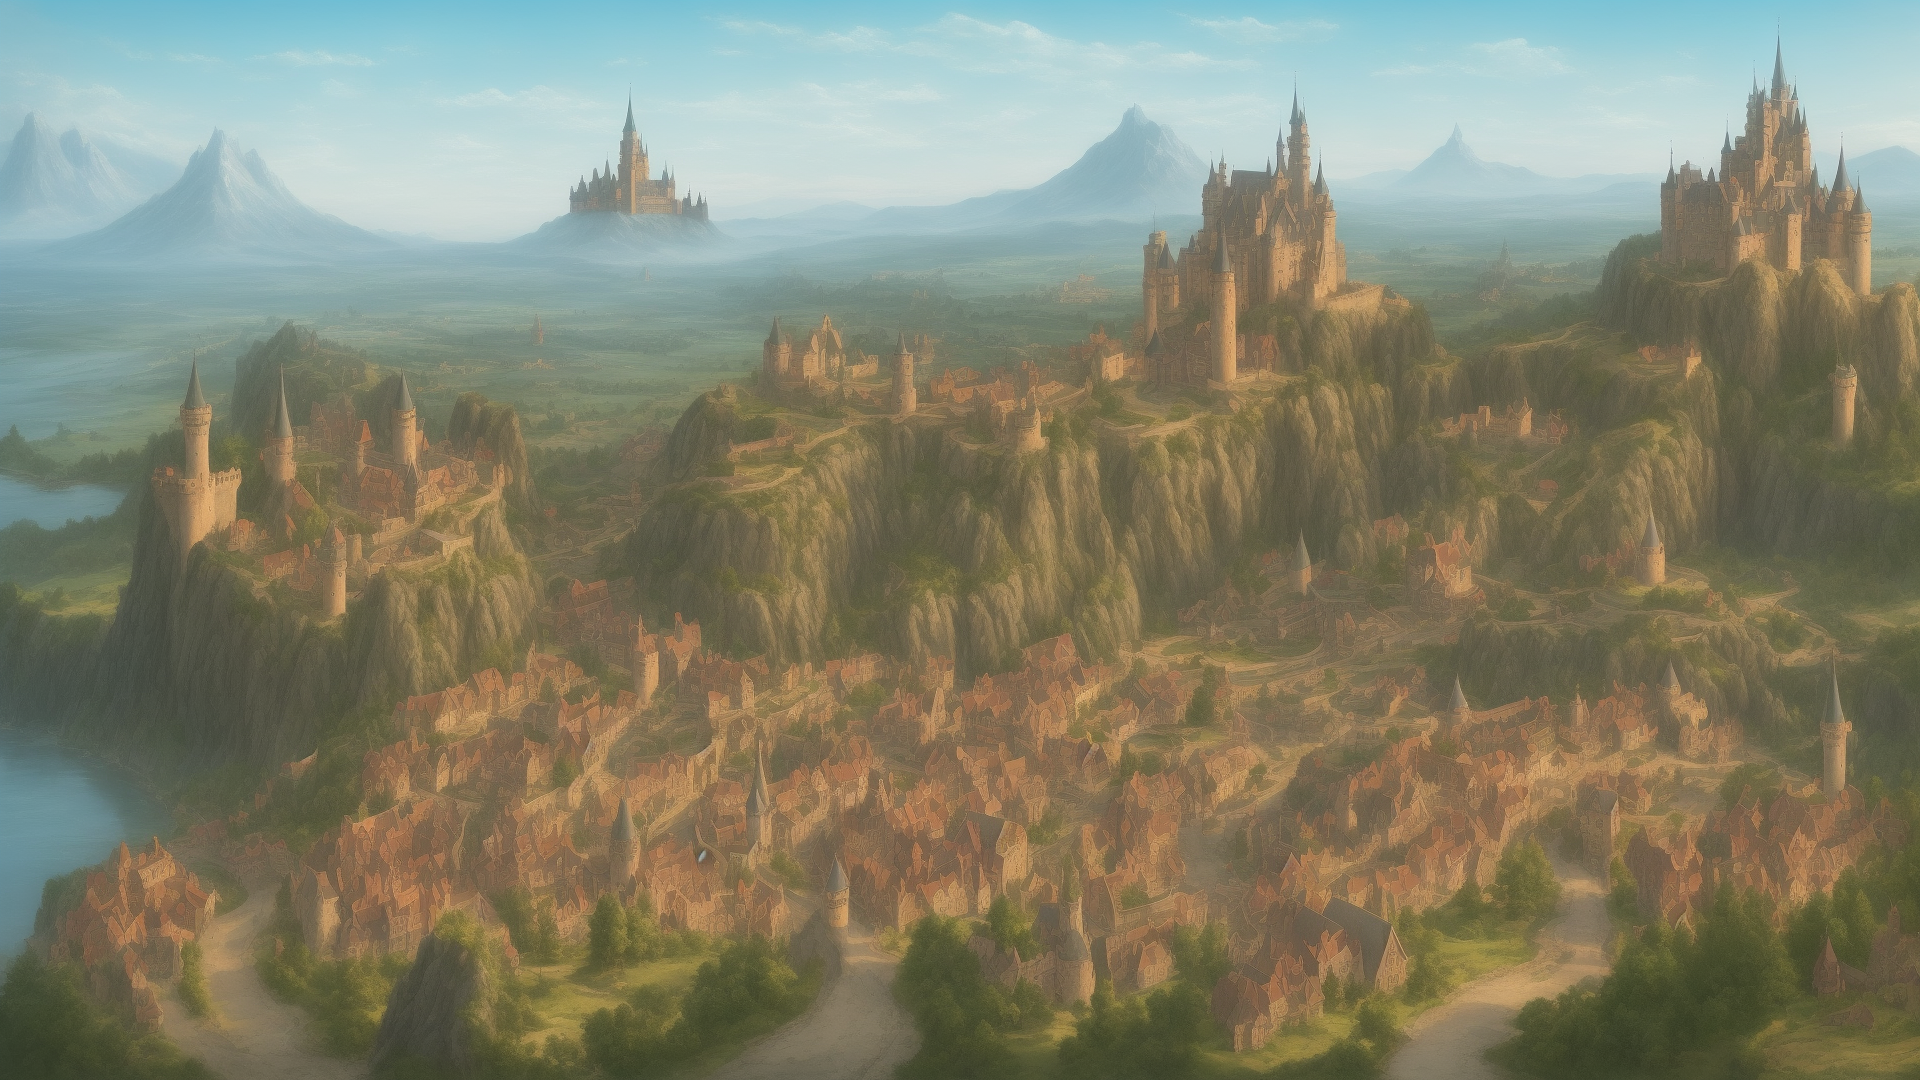
Generation parameters embedded in this image by AUTOMATIC1111 Stable Diffusion web UI or a fork of it (Forge, ...) (PNG 'parameters' text chunk):
Town distant shot, fantasy,castle
Negative prompt: Human
Steps: 20, Sampler: Euler a, CFG scale: 7, Seed: 3923707960, Size: 1920x1080, Model hash: a60cfaa90d, Model: dreamshaper_5BakedVae